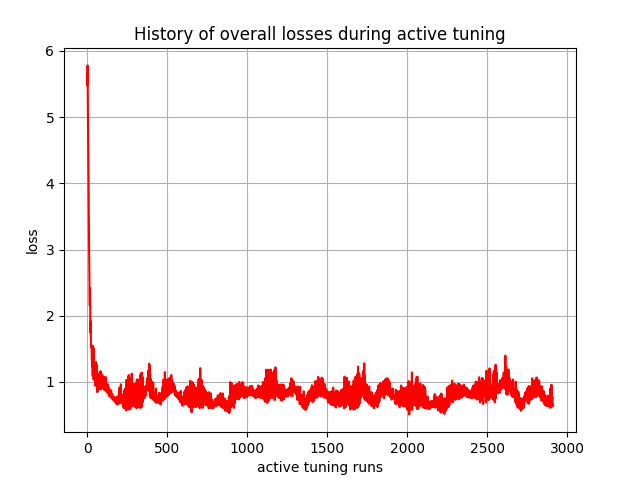

The table this chart was drawn from, first rows:
, 0
0, 5.682
1, 5.476
2, 5.781
3, 5.521
4, 5.087
5, 4.783
6, 4.458
7, 4.379
8, 3.965
9, 3.629
10, 3.469
11, 3.098
12, 2.86
13, 2.609
14, 2.467
15, 2.266
16, 2.149
17, 2.42
18, 2.17
19, 1.951
20, 1.748
21, 1.92
22, 1.747
23, 1.631
24, 1.524
25, 1.546
26, 1.522
27, 1.5
28, 1.413
29, 1.325
30, 1.398
31, 1.234
32, 1.298
33, 1.137
34, 1.095
35, 1.144
36, 1.545
37, 1.24
38, 1.428
39, 1.078
40, 1.035
41, 1.508
42, 1.137
43, 1.13
44, 1.152
45, 1.133
46, 1.147
47, 1.131
48, 1.023
49, 1.116
50, 0.9503
51, 1.074
52, 0.9524
53, 1.149
54, 0.9472
55, 1.3
56, 0.9468
57, 1.263
58, 1.03
59, 1.099
... 2,850 more rows
